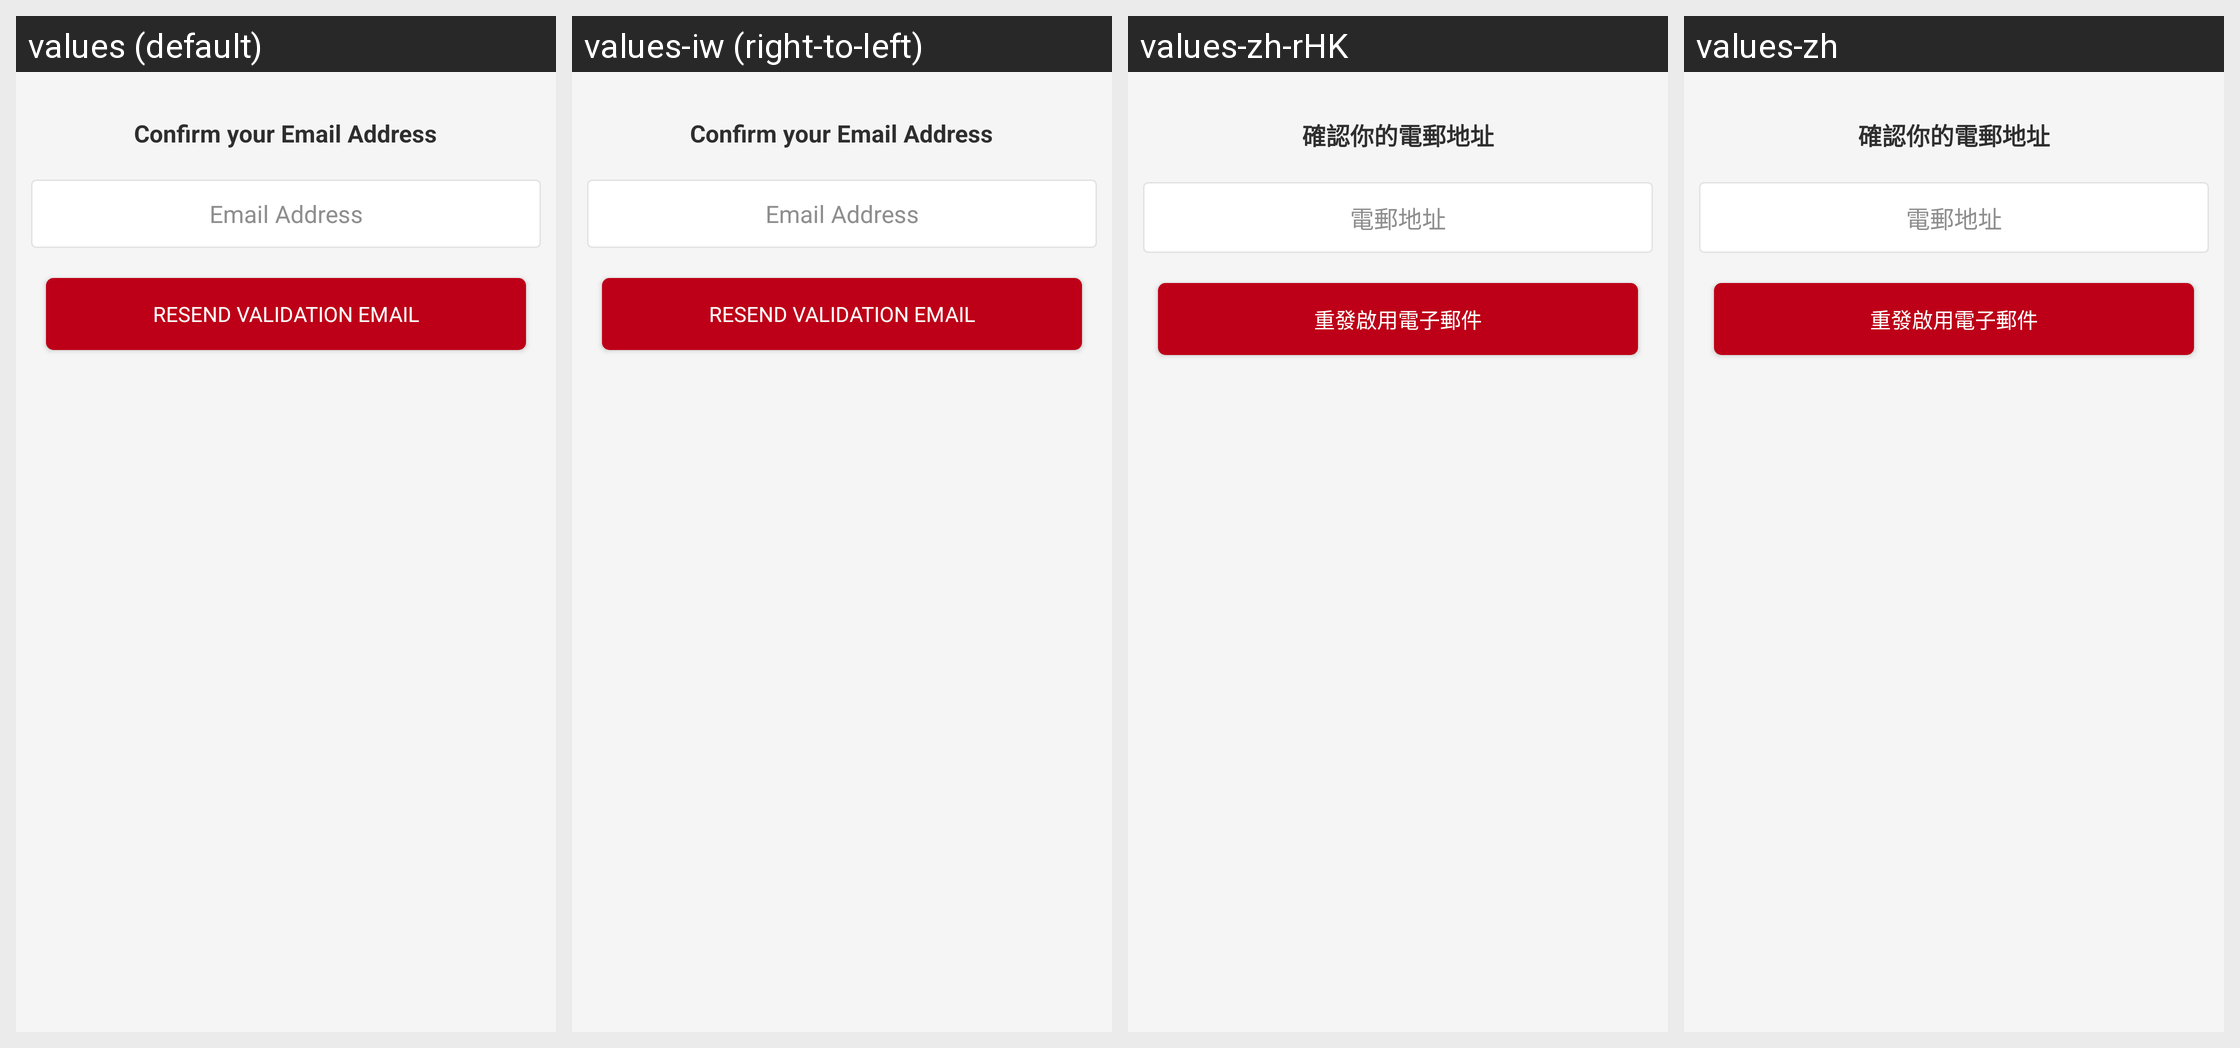

The Android screen above is rendered under several locales of the same app. Produce the string resources it draws, with the default and per-locale values.
Android screen res/layout/fragment_resend_mail_activation.xml rendered under 4 locales, left to right: values (default), values-iw (right-to-left), values-zh-rHK, values-zh. Device: Nexus 5 (rendered at 1080×1920; each locale shown at half size, 540×960, under a caption strip naming it); theme AppTheme.
Other locales in the repository, not shown: values-af, values-am, values-ar, values-bg, values-ca, values-cs, values-da, values-de, values-el, values-en-rGB, values-es, values-es-rUS, values-fa, values-fi, values-fr, values-fr-rCA, values-hi, values-hr, values-hu, values-in, values-it, values-ja, values-ko, values-lt, values-lv, values-nl, values-pl, values-pt-rPT, values-ro, values-ru, values-sk, values-sl, values-sr, values-sv, values-sw, values-th, values-tr, values-uk, values-vi, values-zh-rCN, values-zh-rTW, values-zu.
Strings drawn on this screen, with the default value and each locale's value (text and hints the layout hard-codes, and strings that could not be matched under every locale, appear in the picture but are not listed):

label_confirm_your_email
  values: Confirm your Email Address
  values-iw: Confirm your Email Address  [not translated; the default value is used]
  values-zh-rHK: 確認你的電郵地址
  values-zh: 確認你的電郵地址

text_hint_email_address
  values: Email Address
  values-iw: Email Address  [not translated; the default value is used]
  values-zh-rHK: 電郵地址
  values-zh: 電郵地址

label_resend_mail
  values: RESEND VALIDATION EMAIL
  values-iw: RESEND VALIDATION EMAIL  [not translated; the default value is used]
  values-zh-rHK: 重發啟用電子郵件
  values-zh: 重發啟用電子郵件
